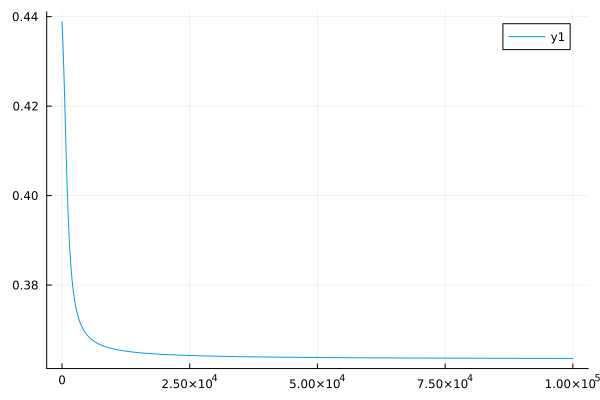

Values plotted in this chart, from the file beside it:
0	0.43882417870300283
1	0.4388
2	0.4388
3	0.4388
4	0.4387
5	0.4387
6	0.4387
7	0.4387
8	0.4386
9	0.4386
10	0.4386
11	0.4386
12	0.4385
13	0.4385
14	0.4385
15	0.4385
16	0.4384
17	0.4384
18	0.4384
19	0.4384
20	0.4383
21	0.4383
22	0.4383
23	0.4383
24	0.4382
25	0.4382
26	0.4382
27	0.4382
28	0.4381
29	0.4381
30	0.4381
31	0.438
32	0.438
33	0.438
34	0.438
35	0.4379
36	0.4379
37	0.4379
38	0.4379
39	0.4378
40	0.4378
41	0.4378
42	0.4378
43	0.4377
44	0.4377
45	0.4377
46	0.4377
47	0.4376
48	0.4376
49	0.4376
50	0.4376
51	0.4375
52	0.4375
53	0.4375
54	0.4375
55	0.4374
56	0.4374
57	0.4374
58	0.4373
59	0.4373
60	0.4373
... 99,940 more rows
